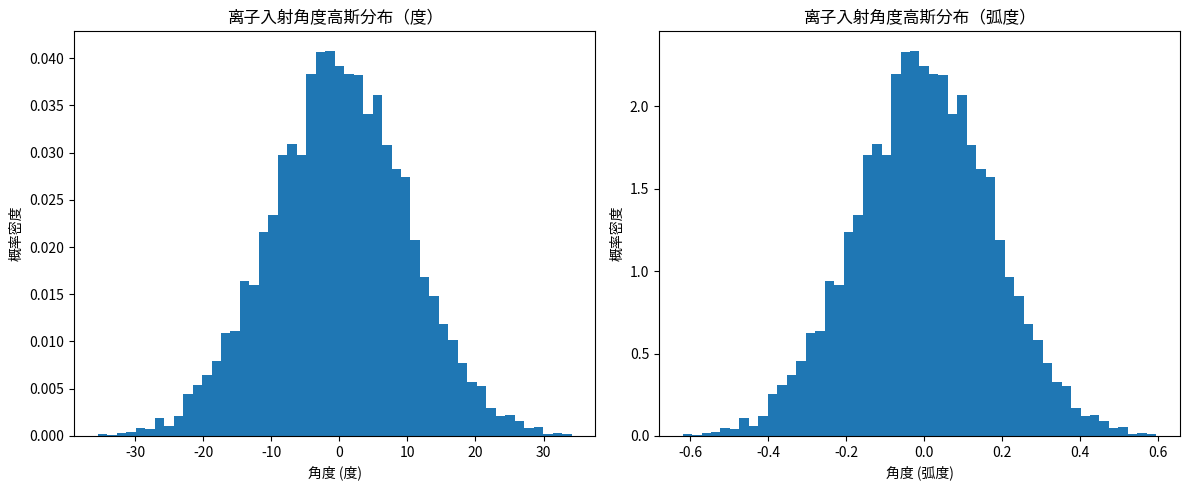

Here is the Python script that generated this plot:
import numpy as np
import math

def generate_ion_angles(num_samples=1000, sigma_degrees=10):
    """
    生成遵循高斯分布的离子入射角度
    
    参数:
        num_samples: 生成的角度样本数量
        sigma_degrees: 标准差（以度为单位），控制分布宽度
    
    返回:
        angles_rad: 弧度制的角度数组
    """
    # 将标准差转换为弧度
    sigma_rad = np.radians(sigma_degrees)
    
    # 生成高斯分布的随机角度（均值0，标准差sigma_rad）
    angles_rad = np.random.normal(loc=0.0, scale=sigma_rad, size=num_samples)
    
    # 截断角度到[-π/2, π/2]范围，避免无效值
    angles_rad = np.clip(angles_rad, -math.pi/2, math.pi/2)
    return angles_rad

# 使用示例
angles = generate_ion_angles(10000, sigma_degrees=10)
print(angles)
# 可视化分布
import matplotlib.pyplot as plt
fig, axs = plt.subplots(1, 2, figsize=(12, 5))

# 第一张图：角度（度）
axs[0].hist(np.degrees(angles), bins=50, density=True)
axs[0].set_xlabel('角度 (度)')
axs[0].set_ylabel('概率密度')
axs[0].set_title('离子入射角度高斯分布（度）')

# 第二张图：角度（弧度）
axs[1].hist(angles, bins=50, density=True)
axs[1].set_xlabel('角度 (弧度)')
axs[1].set_ylabel('概率密度')
axs[1].set_title('离子入射角度高斯分布（弧度）')

plt.tight_layout()
plt.show()